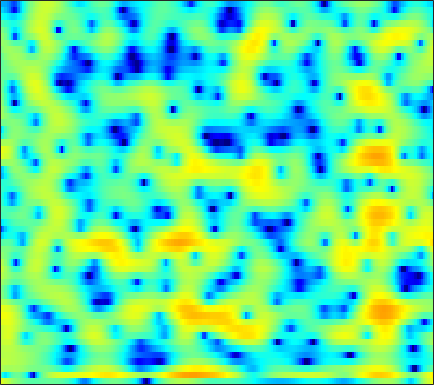

Source data for this figure (header and first rows):
4.6753, 4.1331, 3.408, 2.6925, 2.1669, 1.4909, 0.84756, 0.39216, -0.17749, -0.68327, -1.1275, -1.411, -1.7104, -1.9183, -2.0074, -2.0513, -2.0199, -1.9505, -1.8227, -1.6782, -1.534, -1.4394, -1.3487, -1.2996
-2.718, -5.509, -7.193, -5.481, -3.864, -2.275, -1.363, -1.055, -1.097, -1.639, -2.721, -3.968, -6.444, -10.57, -16.27, -21.58, -11.09, -7.258, -3.95, -1.691, -0.04995, 0.903, 1.901, 2.655
2.255, 1.93, 1.697, 1.639, 1.659, 1.705, 1.714, 1.67, 1.53, 1.292, 0.9726, 0.6995, 0.3265, -0.01529, -0.2275, -0.4333, -0.5429, -0.5806, -0.589, -0.6005, -0.6583, -0.758, -0.9903, -1.352
2.825, 2.761, 2.679, 2.596, 2.528, 2.424, 2.298, 2.186, 2.011, 1.798, 1.55, 1.342, 1.042, 0.7204, 0.4648, 0.105, -0.2857, -0.6035, -1.076, -1.613, -2.23, -2.753, -3.549, -4.478
2.288, 2.397, 2.49, 2.522, 2.511, 2.449, 2.34, 2.231, 2.057, 1.849, 1.611, 1.414, 1.125, 0.8109, 0.5565, 0.1915, -0.2117, -0.5451, -1.043, -1.611, -2.253, -2.787, -3.57, -4.446
2.326, 2.54, 2.717, 2.762, 2.717, 2.554, 2.294, 2.039, 1.668, 1.281, 0.9131, 0.6682, 0.391, 0.1799, 0.05724, -0.07713, -0.2083, -0.3267, -0.5466, -0.8571, -1.278, -1.674, -2.322, -3.133
2.959, 3.322, 3.59, 3.592, 3.418, 2.927, 2.134, 1.321, -0.04594, -1.689, -3.386, -4.368, -4.74, -4.024, -3.155, -2.005, -1.071, -0.5442, -0.07272, 0.1571, 0.1631, 0.03061, -0.301, -0.7858
3.002, 3.614, 4.087, 4.178, 4.01, 3.478, 2.543, 1.541, -0.2651, -2.675, -5.592, -7.548, -7.953, -5.997, -4.365, -2.641, -1.466, -0.8808, -0.3933, -0.1741, -0.1704, -0.296, -0.5936, -1.044
3.212, 3.72, 4.149, 4.285, 4.209, 3.877, 3.347, 2.836, 2.024, 1.117, 0.2203, -0.3757, -1.012, -1.479, -1.749, -2.045, -2.333, -2.57, -2.952, -3.385, -3.843, -4.196, -4.665, -5.187
4.418, 4.661, 4.834, 4.814, 4.66, 4.278, 3.714, 3.202, 2.406, 1.49, 0.4636, -0.3386, -1.436, -2.554, -3.416, -4.575, -5.744, -6.658, -8.024, -9.672, -11.44, -12.52, -12.88, -11.92
5.354, 5.403, 5.328, 5.105, 4.839, 4.296, 3.543, 2.842, 1.738, 0.415, -1.184, -2.575, -4.675, -6.94, -8.576, -10.22, -10.99, -11.19, -11.57, -12.51, -14.17, -15.62, -15.71, -12.93
4.784, 4.755, 4.545, 4.175, 3.811, 3.221, 2.467, 1.769, 0.6621, -0.6717, -2.33, -3.875, -6.457, -9.897, -13.26, -16.41, -13.6, -11.17, -8.883, -7.328, -6.198, -5.495, -4.568, -3.607
2.41, 2.222, 1.776, 1.119, 0.5475, -0.2272, -0.9026, -1.334, -1.816, -2.206, -2.568, -2.851, -3.258, -3.599, -3.758, -3.779, -3.494, -3.107, -2.469, -1.77, -1.085, -0.5844, 0.03997, 0.6074
0.2481, -0.3599, -1.541, -3.235, -4.942, -7.745, -10.3, -10.61, -8.725, -6.445, -4.619, -3.57, -2.513, -1.704, -1.185, -0.5922, -0.1038, 0.242, 0.6904, 1.106, 1.478, 1.731, 2.028, 2.282
0.1252, -0.5885, -1.845, -3.487, -5.047, -7.477, -9.409, -9.544, -7.988, -5.842, -3.97, -2.813, -1.559, -0.5901, -0.008842, 0.6221, 1.118, 1.403, 1.695, 1.892, 2.016, 2.064, 2.08, 2.063
1.35, 0.8617, 0.1075, -0.6619, -1.197, -1.827, -2.238, -2.311, -2.134, -1.707, -1.131, -0.6586, -0.03236, 0.5452, 0.8971, 1.255, 1.498, 1.589, 1.582, 1.442, 1.191, 0.9402, 0.5509, 0.136
2.666, 2.195, 1.486, 0.7401, 0.2365, -0.306, -0.6904, -0.8158, -0.7224, -0.3937, 0.08997, 0.5064, 1.042, 1.512, 1.802, 2.047, 2.088, 1.988, 1.655, 1.077, 0.2178, -0.6093, -1.94, -3.478
3.494, 2.798, 1.688, 0.2812, -0.9037, -2.483, -3.767, -4.163, -3.589, -2.243, -0.7339, 0.3098, 1.473, 2.329, 2.803, 3.203, 3.299, 3.173, 2.732, 1.932, 0.7022, -0.555, -2.832, -6.187
2.49, 1.717, 0.4083, -1.421, -3.349, -6.925, -12.71, -17.43, -10.88, -5.806, -2.642, -0.9681, 0.7171, 1.941, 2.58, 3.132, 3.386, 3.377, 3.094, 2.519, 1.68, 0.8858, -0.3309, -1.575
0.7519, 0.4, -0.2528, -1.046, -1.801, -2.79, -3.427, -3.642, -3.369, -2.587, -1.523, -0.6919, 0.3323, 1.277, 1.869, 2.426, 2.766, 2.849, 2.719, 2.328, 1.685, 1.046, 0.03122, -1.027
-0.1688, -0.06091, -0.207, -0.4592, -0.6893, -1.19, -1.677, -1.96, -2.235, -2.193, -1.783, -1.208, -0.1768, 0.8827, 1.638, 2.527, 3.139, 3.4, 3.481, 3.204, 2.534, 1.757, 0.2554, -1.926
-2.401, -2.04, -1.765, -1.842, -1.983, -2.541, -3.672, -4.842, -7.063, -9.835, -10.48, -8.186, -4.545, -1.655, -0.02744, 1.666, 2.832, 3.424, 3.877, 3.941, 3.643, 3.181, 2.217, 0.8312
-8.356, -7.46, -6.191, -5.301, -5.042, -4.96, -5.498, -6.31, -7.824, -9.465, -9.676, -8.164, -5.454, -3.056, -1.526, 0.04537, 1.231, 1.911, 2.547, 2.94, 3.116, 3.103, 2.968, 2.693
-15.84, -11.91, -8.837, -6.791, -5.787, -4.972, -4.428, -4.231, -4.083, -3.912, -3.58, -3.212, -2.527, -1.779, -1.215, -0.4798, 0.1834, 0.6377, 1.196, 1.702, 2.134, 2.41, 2.695, 2.906
-7.345, -6.622, -5.453, -4.531, -3.812, -3.119, -2.571, -2.252, -1.933, -1.706, -1.533, -1.468, -1.467, -1.488, -1.587, -1.717, -1.735, -1.613, -1.156, -0.4065, 0.486, 1.182, 1.988, 2.652
-2.898, -2.811, -2.557, -2.263, -2.042, -1.678, -1.387, -1.163, -0.9081, -0.7552, -0.7692, -0.8954, -1.36, -2.188, -3.149, -5.035, -7.673, -9.589, -9.031, -5.592, -2.479, -0.6804, 1.154, 2.41
-2.247, -2.404, -2.774, -3.004, -3.18, -3.188, -2.879, -2.522, -1.957, -1.427, -1.08, -0.9927, -1.139, -1.764, -2.515, -4.079, -6.099, -7.372, -6.916, -4.366, -1.735, -0.1276, 1.506, 2.672
-3.554, -4.307, -5.764, -7.808, -9.46, -11.01, -9.83, -7.905, -5.44, -3.514, -2.097, -1.354, -0.6791, -0.3143, -0.2079, -0.161, -0.1373, -0.03517, 0.3009, 0.8616, 1.553, 2.06, 2.63, 3.035
-3.975, -4.917, -6.606, -9.085, -11.32, -13.9, -12, -9.268, -6.147, -3.828, -2.109, -1.083, -0.08101, 0.6972, 1.115, 1.578, 1.938, 2.172, 2.452, 2.692, 2.875, 2.952, 2.966, 2.8
-3.416, -3.914, -4.438, -4.933, -5.094, -5.062, -4.542, -3.931, -2.92, -1.851, -0.8631, -0.2036, 0.5581, 1.175, 1.571, 2.001, 2.35, 2.564, 2.778, 2.904, 2.914, 2.834, 2.593, 2.138
-4.187, -4.26, -4.096, -3.662, -3.302, -2.668, -2.07, -1.595, -0.9866, -0.4243, 0.08827, 0.3896, 0.7806, 1.089, 1.32, 1.591, 1.855, 2.042, 2.269, 2.446, 2.533, 2.511, 2.301, 1.899
-9.984, -8.881, -6.477, -4.293, -3.012, -1.74, -0.8196, -0.326, 0.1154, 0.3513, 0.4113, 0.3962, 0.2452, 0.0878, -0.0407, -0.07207, 0.09944, 0.3752, 0.8992, 1.475, 1.998, 2.286, 2.492, 2.458
-9.228, -7.951, -4.799, -2.559, -1.247, -0.2149, 0.4261, 0.6271, 0.6284, 0.3566, -0.1994, -0.7198, -1.778, -3.099, -4.354, -5.847, -6.138, -5.092, -2.899, -0.8333, 0.7926, 1.68, 2.545, 2.989
1.028, 1.025, 1.079, 1.28, 1.312, 1.23, 0.8507, 0.3921, -0.4351, -1.436, -2.569, -3.463, -4.775, -6.544, -8.465, -12.52, -14.83, -10.82, -5.846, -2.514, -0.3072, 0.8358, 1.831, 2.368
4.47, 4.205, 3.768, 3.282, 2.735, 1.859, 0.5501, -0.7137, -2.917, -5.726, -8.506, -9.619, -8.706, -7.254, -6.253, -5.232, -4.139, -3.159, -1.742, -0.4154, 0.5975, 1.158, 1.465, 1.38
4.955, 4.628, 4.231, 3.638, 3.109, 2.093, 0.7228, -0.6517, -3.092, -6.49, -10.56, -11.83, -8.959, -5.752, -4.051, -2.264, -0.9428, -0.1307, 0.7379, 1.371, 1.732, 1.753, 1.458, 0.616
1.844, 1.833, 1.875, 1.827, 1.73, 1.36, 0.8161, 0.2484, -0.6308, -1.517, -2.156, -2.398, -2.237, -1.75, -1.246, -0.5193, 0.1731, 0.6398, 1.15, 1.506, 1.677, 1.617, 1.313, 0.6438
-5.201, -3.69, -2.032, -0.7707, -0.2033, 0.287, 0.4262, 0.3904, 0.2033, -0.06778, -0.3574, -0.5262, -0.6943, -0.7622, -0.7005, -0.5464, -0.2623, 0.003965, 0.4203, 0.8264, 1.153, 1.347, 1.433, 1.374
-8.075, -5.537, -3.036, -1.477, -0.6966, -0.04312, 0.2542, 0.3191, 0.2238, -0.04216, -0.4693, -0.854, -1.48, -2.112, -2.568, -2.957, -2.927, -2.573, -1.76, -0.7669, 0.1884, 0.8208, 1.491, 1.965
-0.684, -0.6237, -0.3912, -0.1821, -0.02339, 0.03875, 0.02091, -0.07895, -0.3419, -0.7648, -1.424, -2.103, -3.4, -5.255, -7.258, -10.75, -12.9, -10.53, -6.443, -3.352, -1.137, 0.08475, 1.333, 2.192
1.717, 1.189, 0.4734, -0.1721, -0.605, -1.131, -1.503, -1.71, -1.904, -2.109, -2.398, -2.804, -3.639, -4.949, -6.3, -8.274, -8.971, -7.751, -5.041, -2.558, -0.6218, 0.4955, 1.615, 2.382
1.816, 0.7877, -0.7232, -2.33, -3.647, -5.166, -6.138, -6.187, -5.48, -4.435, -3.463, -2.899, -2.356, -2.059, -1.9, -1.681, -1.292, -0.8424, -0.0892, 0.7315, 1.489, 1.964, 2.423, 2.694
1.079, -0.3189, -2.484, -5.241, -7.998, -13.41, -28.55, -20, -11.25, -7.006, -4.279, -2.735, -1.192, -0.02925, 0.6537, 1.37, 1.92, 2.263, 2.618, 2.855, 2.958, 2.932, 2.772, 2.451
0.2621, -1.127, -3.209, -5.567, -7.314, -9.141, -9.921, -9.377, -7.495, -5.146, -2.858, -1.4, 0.2685, 1.579, 2.333, 3.1, 3.592, 3.786, 3.846, 3.668, 3.256, 2.797, 1.999, 0.9913
-0.394, -1.723, -4.079, -7.274, -10.2, -14.01, -12.66, -9.651, -6.124, -3.278, -1.024, 0.3981, 1.937, 3.091, 3.748, 4.331, 4.613, 4.616, 4.347, 3.758, 2.831, 1.913, 0.348, -1.583
-0.6372, -1.498, -3.155, -5.375, -7.227, -9.1, -8.259, -6.246, -3.508, -1.218, 0.6308, 1.766, 2.947, 3.824, 4.283, 4.615, 4.645, 4.473, 3.944, 3.057, 1.762, 0.5022, -1.699, -4.594
-1.012, -1.14, -1.419, -1.712, -1.876, -1.893, -1.513, -1.009, -0.1527, 0.7868, 1.686, 2.265, 2.918, 3.393, 3.606, 3.716, 3.584, 3.32, 2.728, 1.832, 0.5945, -0.6035, -2.566, -5.018
-1.648, -1.235, -0.7663, -0.3989, -0.1777, 0.1383, 0.4859, 0.7606, 1.155, 1.551, 1.906, 2.145, 2.403, 2.558, 2.612, 2.591, 2.443, 2.22, 1.774, 1.123, 0.2523, -0.5751, -1.852, -3.345
-2.083, -1.309, -0.4549, 0.1862, 0.5464, 0.9437, 1.226, 1.374, 1.516, 1.577, 1.571, 1.556, 1.505, 1.44, 1.417, 1.397, 1.397, 1.369, 1.263, 1.028, 0.6287, 0.1981, -0.5218, -1.422
-1.741, -0.7468, 0.1979, 0.8429, 1.203, 1.495, 1.602, 1.59, 1.431, 1.116, 0.6631, 0.2428, -0.3883, -0.8883, -1.056, -0.9136, -0.3971, 0.1255, 0.7607, 1.213, 1.408, 1.403, 1.131, 0.6115
-0.2023, 0.4517, 1.017, 1.309, 1.379, 1.299, 1.126, 0.9403, 0.5747, 0.0156, -0.8925, -1.982, -4.131, -7.355, -9.884, -8.584, -4.549, -2.166, 0.08324, 1.516, 2.343, 2.643, 2.687, 2.394
0.9753, 0.9728, 0.7, 0.09482, -0.5806, -1.515, -2.216, -2.448, -2.329, -2.1, -2.185, -2.62, -3.794, -5.56, -6.571, -5.583, -2.833, -0.8817, 1.106, 2.401, 3.12, 3.306, 3.234, 2.822
1.093, 0.5679, -0.5823, -2.417, -4.431, -8.433, -14.88, -14.8, -8.659, -4.986, -2.794, -1.682, -0.7167, -0.02565, 0.4474, 1.201, 2.044, 2.663, 3.328, 3.707, 3.702, 3.436, 2.692, 1.536
0.098, -0.4837, -1.577, -3.026, -4.353, -6.308, -7.715, -7.656, -6.025, -3.887, -1.974, -0.7779, 0.5557, 1.646, 2.338, 3.093, 3.688, 3.994, 4.195, 4.098, 3.622, 2.986, 1.615, -0.5132
-2.202, -2.626, -3.272, -3.983, -4.461, -4.945, -5.067, -4.848, -4.165, -3.12, -1.904, -0.9658, 0.2367, 1.309, 2.014, 2.79, 3.36, 3.643, 3.803, 3.685, 3.266, 2.724, 1.687, 0.2721
-5.075, -5.478, -6.154, -6.943, -7.51, -8.065, -8.128, -7.708, -6.634, -5.182, -3.591, -2.419, -0.9755, 0.2817, 1.092, 2.001, 2.687, 3.064, 3.367, 3.447, 3.308, 3.059, 2.574, 1.947
-7.828, -8.291, -9.313, -10.88, -12.64, -15.95, -19.04, -17.28, -12.51, -8.715, -5.852, -4.144, -2.25, -0.6927, 0.282, 1.348, 2.188, 2.671, 3.14, 3.415, 3.501, 3.457, 3.262, 2.939
-10.01, -10.06, -10.44, -11.33, -12.44, -14.24, -15.34, -14.3, -11.34, -8.387, -5.918, -4.348, -2.592, -1.119, -0.1687, 0.9202, 1.826, 2.382, 2.967, 3.37, 3.593, 3.65, 3.574, 3.339
